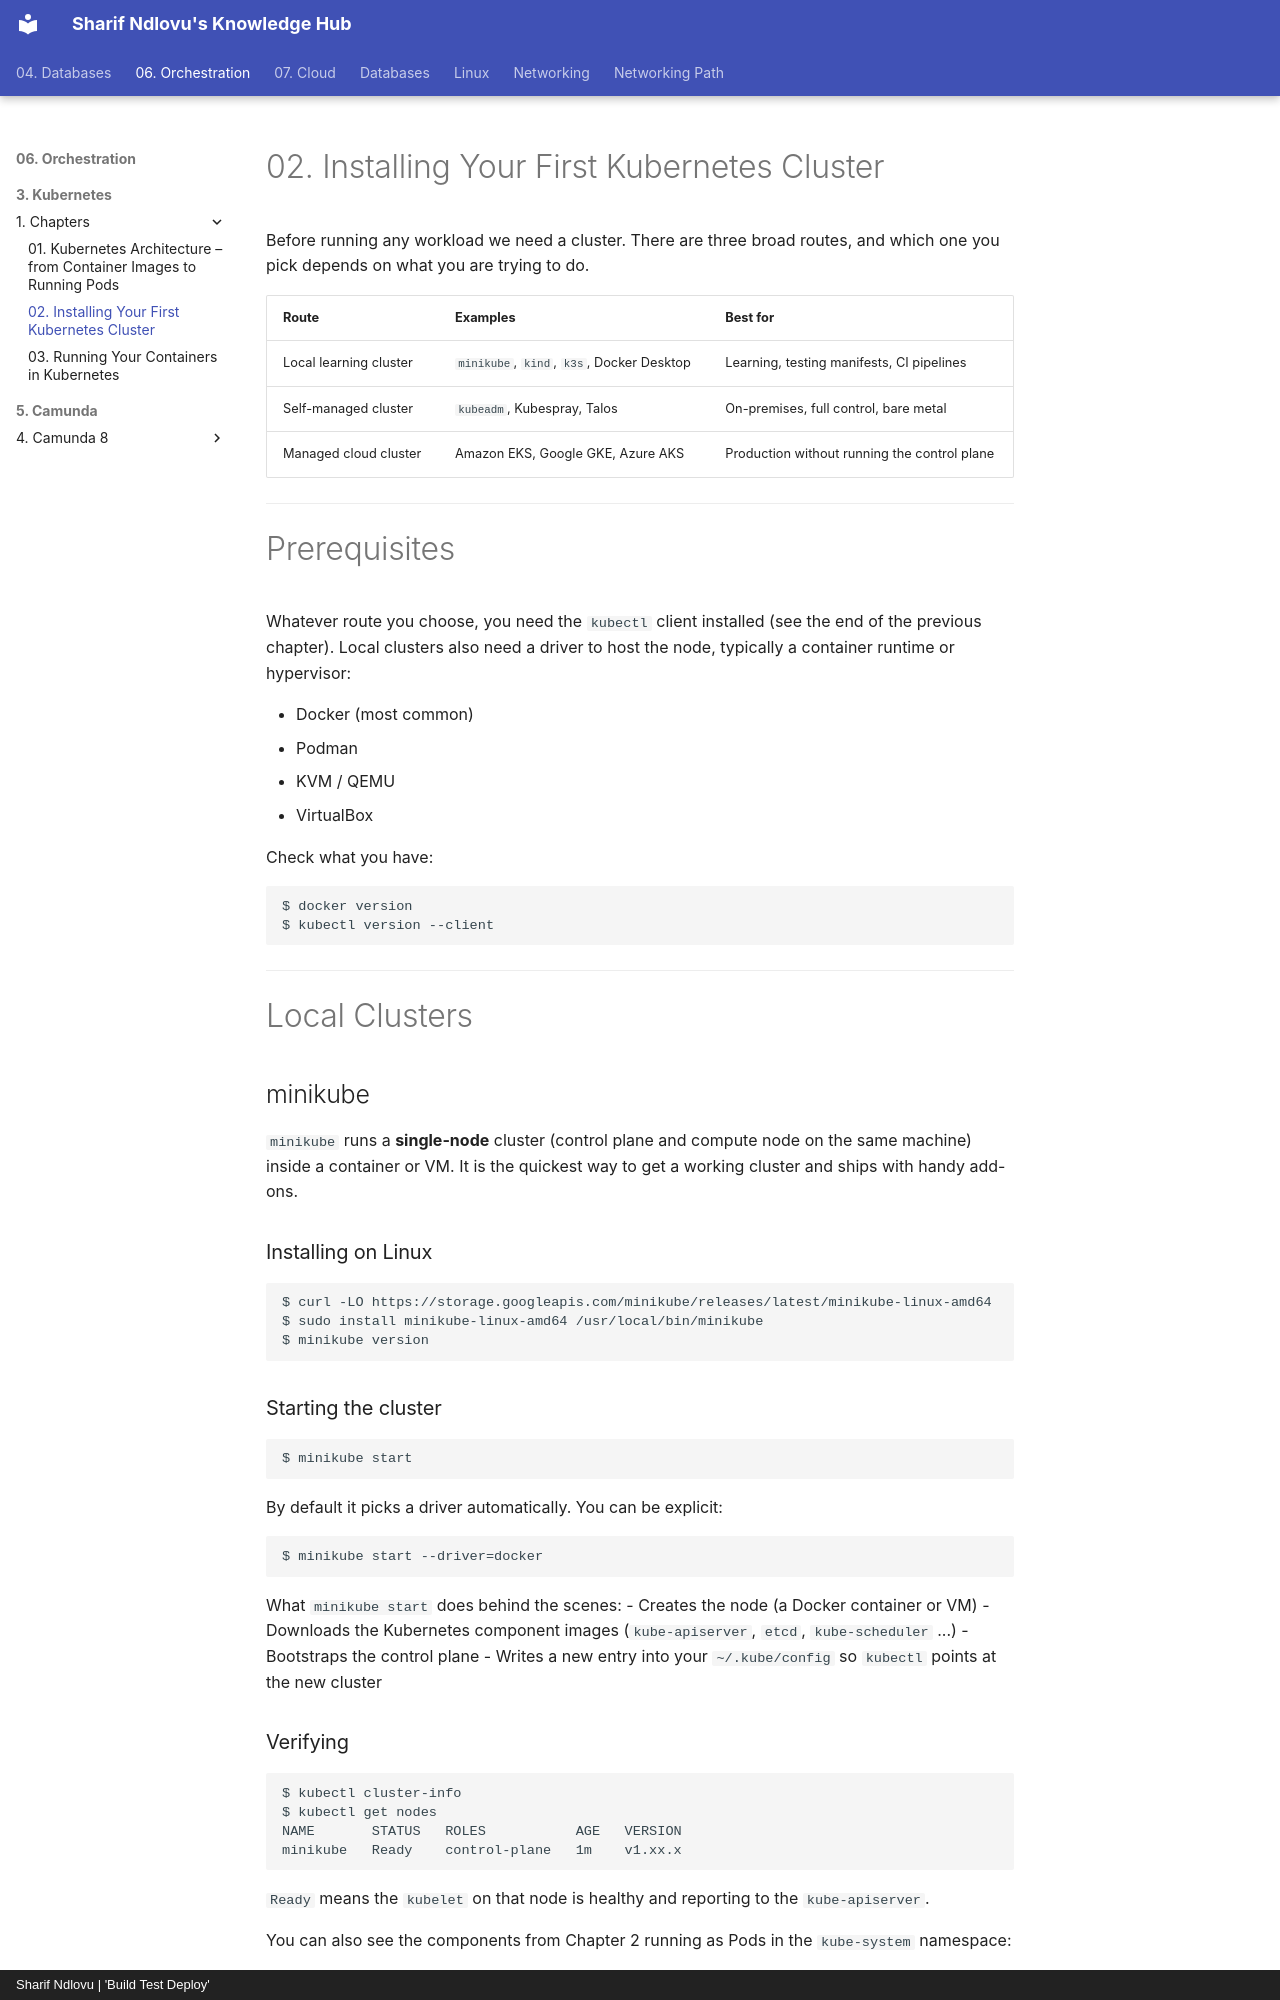

repository: sharifndlovu123/knowledge_base_map · page: 06. Orchestration/3. Kubernetes/1. Chapters/3. Installing Your First Kubernetes Cluster.html · generator: mkdocs · copyright: Sharif Ndlovu | 'Build Test Deploy'

# 02. Installing Your First Kubernetes Cluster

Before running any workload we need a cluster. There are three broad routes, and which one you pick depends on what you are trying to do.

| Route                     | Examples                                  | Best for                                  |
| ------------------------- | ----------------------------------------- | ----------------------------------------- |
| Local learning cluster    | `minikube`, `kind`, `k3s`, Docker Desktop | Learning, testing manifests, CI pipelines |
| Self-managed cluster      | `kubeadm`, Kubespray, Talos               | On-premises, full control, bare metal     |
| Managed cloud cluster     | Amazon EKS, Google GKE, Azure AKS         | Production without running the control plane |

---

# Prerequisites

Whatever route you choose, you need the `kubectl` client installed (see the end of the previous chapter). Local clusters also need a driver to host the node, typically a container runtime or hypervisor:

- Docker (most common)
- Podman
- KVM / QEMU
- VirtualBox

Check what you have:

```
$ docker version
$ kubectl version --client
```

---

# Local Clusters

## minikube

`minikube` runs a **single-node** cluster (control plane and compute node on the same machine) inside a container or VM. It is the quickest way to get a working cluster and ships with handy add-ons.

### Installing on Linux

```
$ curl -LO https://storage.googleapis.com/minikube/releases/latest/minikube-linux-amd64
$ sudo install minikube-linux-amd64 /usr/local/bin/minikube
$ minikube version
```

### Starting the cluster

```
$ minikube start
```

By default it picks a driver automatically. You can be explicit:

```
$ minikube start --driver=docker
```

What `minikube start` does behind the scenes:
- Creates the node (a Docker container or VM)
- Downloads the Kubernetes component images (`kube-apiserver`, `etcd`, `kube-scheduler` ...)
- Bootstraps the control plane
- Writes a new entry into your `~/.kube/config` so `kubectl` points at the new cluster
